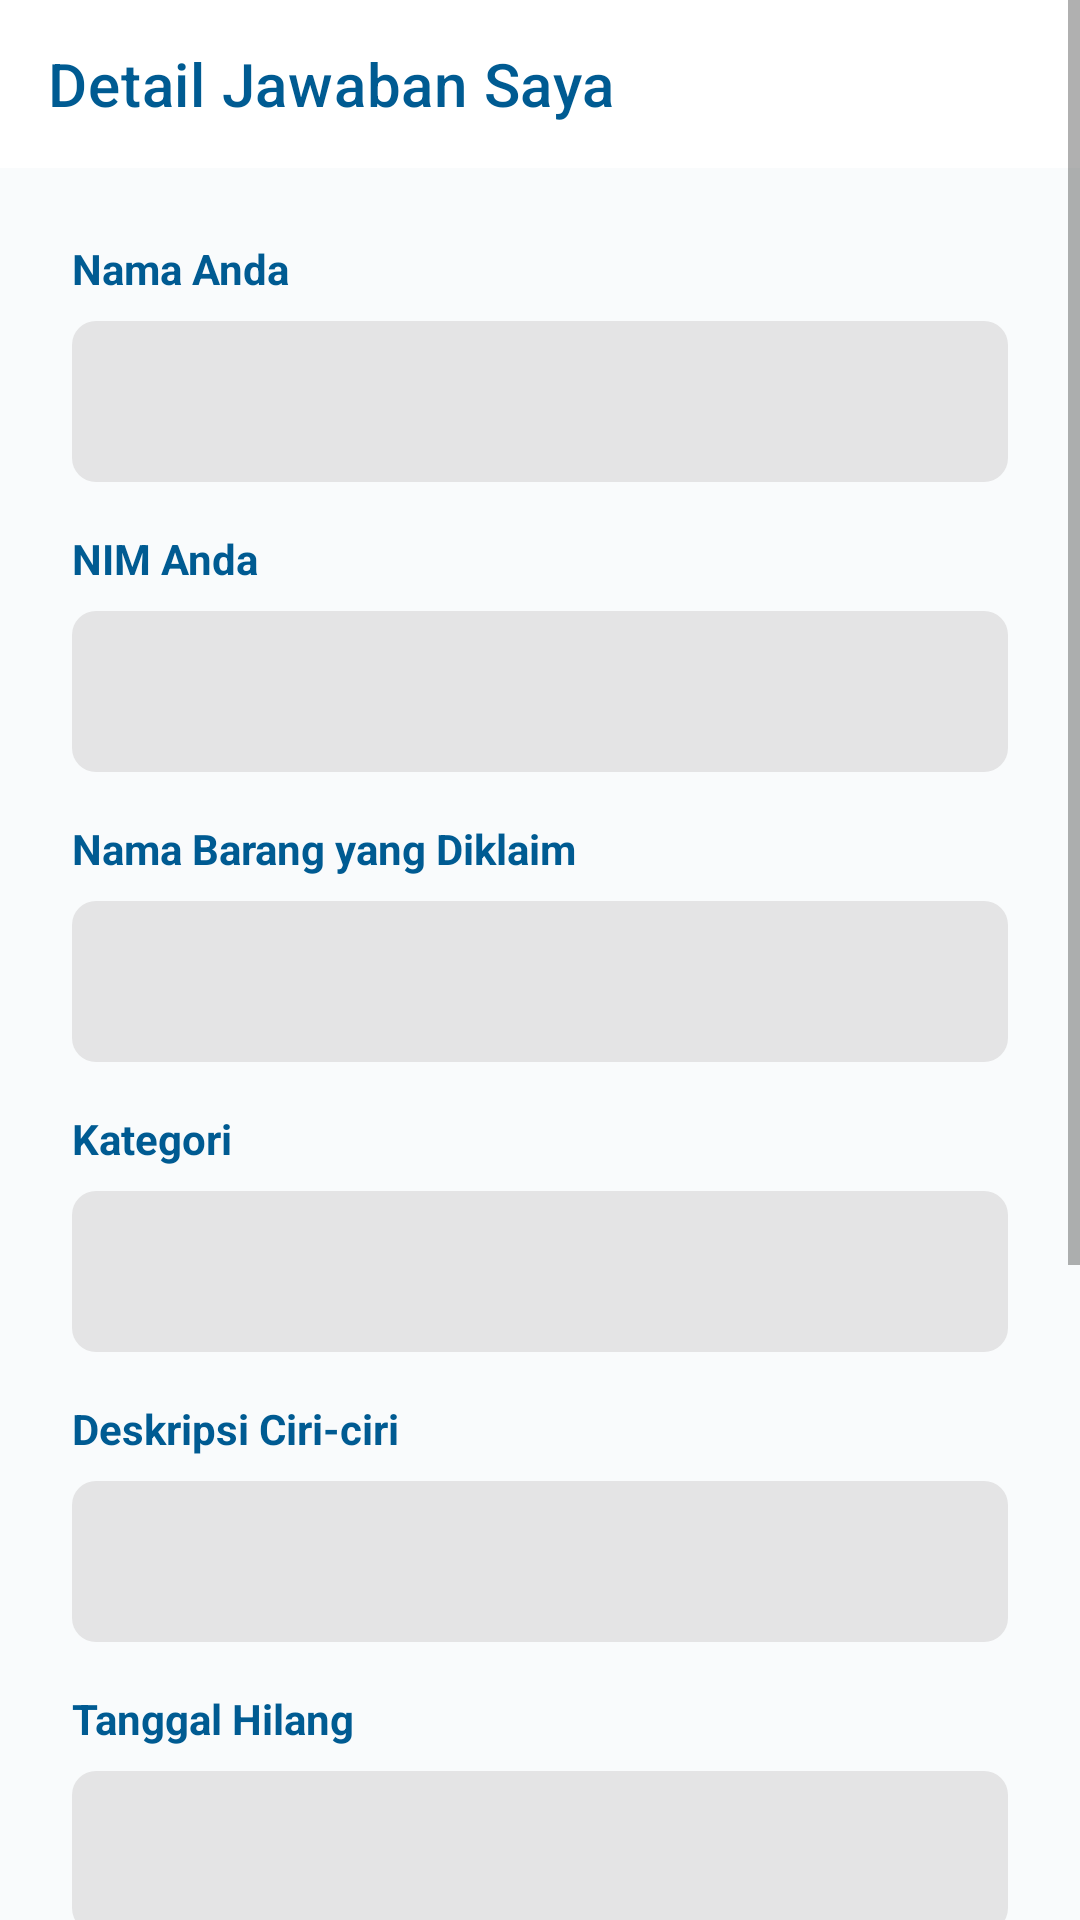

Here is an Android app screen rendered from its layout file. Give the layout XML and the strings, colors and styles it references.
<!-- AndroidManifest.xml: application theme Theme.Unifind -->
<!-- res/layout/fragment_lacak_detail_jawaban.xml -->
<?xml version="1.0" encoding="utf-8"?>
<ScrollView xmlns:android="http://schemas.android.com/apk/res/android"
    xmlns:app="http://schemas.android.com/apk/res-auto"
    xmlns:tools="http://schemas.android.com/tools"
    android:layout_width="match_parent"
    android:layout_height="match_parent"
    android:background="#F9FBFC"
    tools:context=".ui.profile.lacakformulir.LacakDetailJawabanFragment">

    <LinearLayout
        android:layout_width="match_parent"
        android:layout_height="wrap_content"
        android:orientation="vertical">

        <com.google.android.material.appbar.AppBarLayout
            android:layout_width="match_parent"
            android:layout_height="wrap_content"
            android:background="@android:color/white">

            <androidx.appcompat.widget.Toolbar
                android:id="@+id/toolbar_detail_jawaban"
                android:layout_width="match_parent"
                android:layout_height="?attr/actionBarSize"
                app:navigationIcon="@drawable/ic_back_arrow"
                app:title="Detail Jawaban Saya"
                app:titleTextColor="@color/biru_tab" />

        </com.google.android.material.appbar.AppBarLayout>

        <LinearLayout
            android:layout_width="match_parent"
            android:layout_height="wrap_content"
            android:orientation="vertical"
            android:padding="24dp">

            

            <TextView
                style="@style/FormLabel"
                android:text="Nama Anda" />
            
            <TextView
                android:id="@+id/tv_lacak_detail_nama"
                style="@style/FormValue"
                tools:text="User B" />

            <TextView
                style="@style/FormLabel"
                android:layout_marginTop="16dp"
                android:text="NIM Anda" />
            
            <TextView
                android:id="@+id/tv_lacak_detail_nim"
                style="@style/FormValue"
                tools:text="2121212121" />

            <TextView
                style="@style/FormLabel"
                android:layout_marginTop="16dp"
                android:text="Nama Barang yang Diklaim" />
            
            <TextView
                android:id="@+id/tv_lacak_detail_nama_barang"
                style="@style/FormValue"
                tools:text="iPhone 18 Pro Max" />

            <TextView
                style="@style/FormLabel"
                android:layout_marginTop="16dp"
                android:text="Kategori" />
            
            <TextView
                android:id="@+id/tv_lacak_detail_kategori"
                style="@style/FormValue"
                tools:text="Handphone" />

            <TextView
                style="@style/FormLabel"
                android:layout_marginTop="16dp"
                android:text="Deskripsi Ciri-ciri" />
            
            <TextView
                android:id="@+id/tv_lacak_detail_deskripsi"
                style="@style/FormValue"
                android:lineSpacingExtra="4dp"
                tools:text="Deskripsi lengkap dari barang yang diklaim oleh pengguna." />

            <TextView
                style="@style/FormLabel"
                android:layout_marginTop="16dp"
                android:text="Tanggal Hilang" />
            
            <TextView
                android:id="@+id/tv_lacak_detail_tanggal"
                style="@style/FormValue"
                tools:text="13 Juni 2025" />

            <TextView
                style="@style/FormLabel"
                android:layout_marginTop="16dp"
                android:text="Waktu Hilang" />
            
            <TextView
                android:id="@+id/tv_lacak_detail_waktu"
                style="@style/FormValue"
                tools:text="10:00 WIB" />

            <TextView
                style="@style/FormLabel"
                android:layout_marginTop="16dp"
                android:text="Lokasi Terakhir" />
            
            <TextView
                android:id="@+id/tv_lacak_detail_lokasi"
                style="@style/FormValue"
                tools:text="Gedung Rektorat" />

            <TextView
                style="@style/FormLabel"
                android:layout_marginTop="16dp"
                android:text="Foto Bukti Anda" />
            
            <ImageView
                android:id="@+id/iv_lacak_detail_foto"
                android:layout_width="match_parent"
                android:layout_height="200dp"
                android:layout_marginTop="8dp"
                android:background="#E0E0E0"
                android:scaleType="centerCrop"
                android:visibility="gone"
                tools:src="@tools:sample/backgrounds/scenic"
                android:contentDescription="Foto bukti Anda" />
            
            <TextView
                android:id="@+id/tv_lacak_detail_foto_kosong"
                android:layout_width="match_parent"
                android:layout_height="wrap_content"
                android:layout_marginTop="8dp"
                android:text="Anda tidak melampirkan foto."
                android:gravity="center"
                android:padding="24dp"
                android:background="@drawable/bg_form_upload_area"/>
        </LinearLayout>
    </LinearLayout>
</ScrollView>
<!-- resources referenced by this layout -->
<resources>
  <color name="biru_tab">#005B92</color>
  <!-- drawable bg_form_upload_area (drawable) -->
  <?xml version="1.0" encoding="utf-8"?>
  <shape xmlns:android="http://schemas.android.com/apk/res/android">
      
      <solid android:color="#F0F4F7"/>
  
      
      <corners android:radius="8dp"/>
  
      
      <stroke
          android:width="2dp"
          android:color="#D0DDE7"
          android:dashWidth="10px"
          android:dashGap="10px"/>
  </shape>
  <style name="FormLabel" parent="Widget.AppCompat.TextView">
          <item name="android:layout_width">wrap_content</item>
          <item name="android:layout_height">wrap_content</item>
          <item name="android:textColor">@color/biru_tab</item>
          <item name="android:textSize">14sp</item>
          <item name="android:textStyle">bold</item>
      </style>
  <style name="FormValue" parent="Widget.AppCompat.TextView">
          <item name="android:layout_width">match_parent</item>
          <item name="android:layout_height">wrap_content</item>
          <item name="android:background">@drawable/bg_form_input_field</item>
          <item name="android:padding">16dp</item>
          <item name="android:textColor">@android:color/black</item>
          <item name="android:textSize">16sp</item>
          <item name="android:layout_marginTop">8dp</item>
      </style>
  <style name="Theme.Unifind" parent="Theme.MaterialComponents.DayNight.NoActionBar">
          
          <item name="colorPrimary">@color/purple_500</item>
          <item name="colorPrimaryVariant">@color/purple_700</item>
          <item name="colorOnPrimary">@color/white</item>
          
          <item name="colorSecondary">@color/teal_200</item>
          <item name="colorSecondaryVariant">@color/teal_700</item>
          <item name="colorOnSecondary">@color/black</item>
          
          <item name="android:statusBarColor">?attr/colorPrimaryVariant</item>
          
      </style>
  <!-- drawable bg_form_input_field (drawable) -->
  <?xml version="1.0" encoding="utf-8"?>
  <shape xmlns:android="http://schemas.android.com/apk/res/android">
      
      <solid android:color="#E4E4E5" />
  
      
      <corners android:radius="8dp" />
  </shape>
  <color name="purple_500">#FF6200EE</color>
  <color name="purple_700">#FF3700B3</color>
  <color name="white">#FFFFFFFF</color>
  <color name="teal_200">#FF03DAC5</color>
  <color name="teal_700">#FF018786</color>
  <color name="black">#FF000000</color>
</resources>
